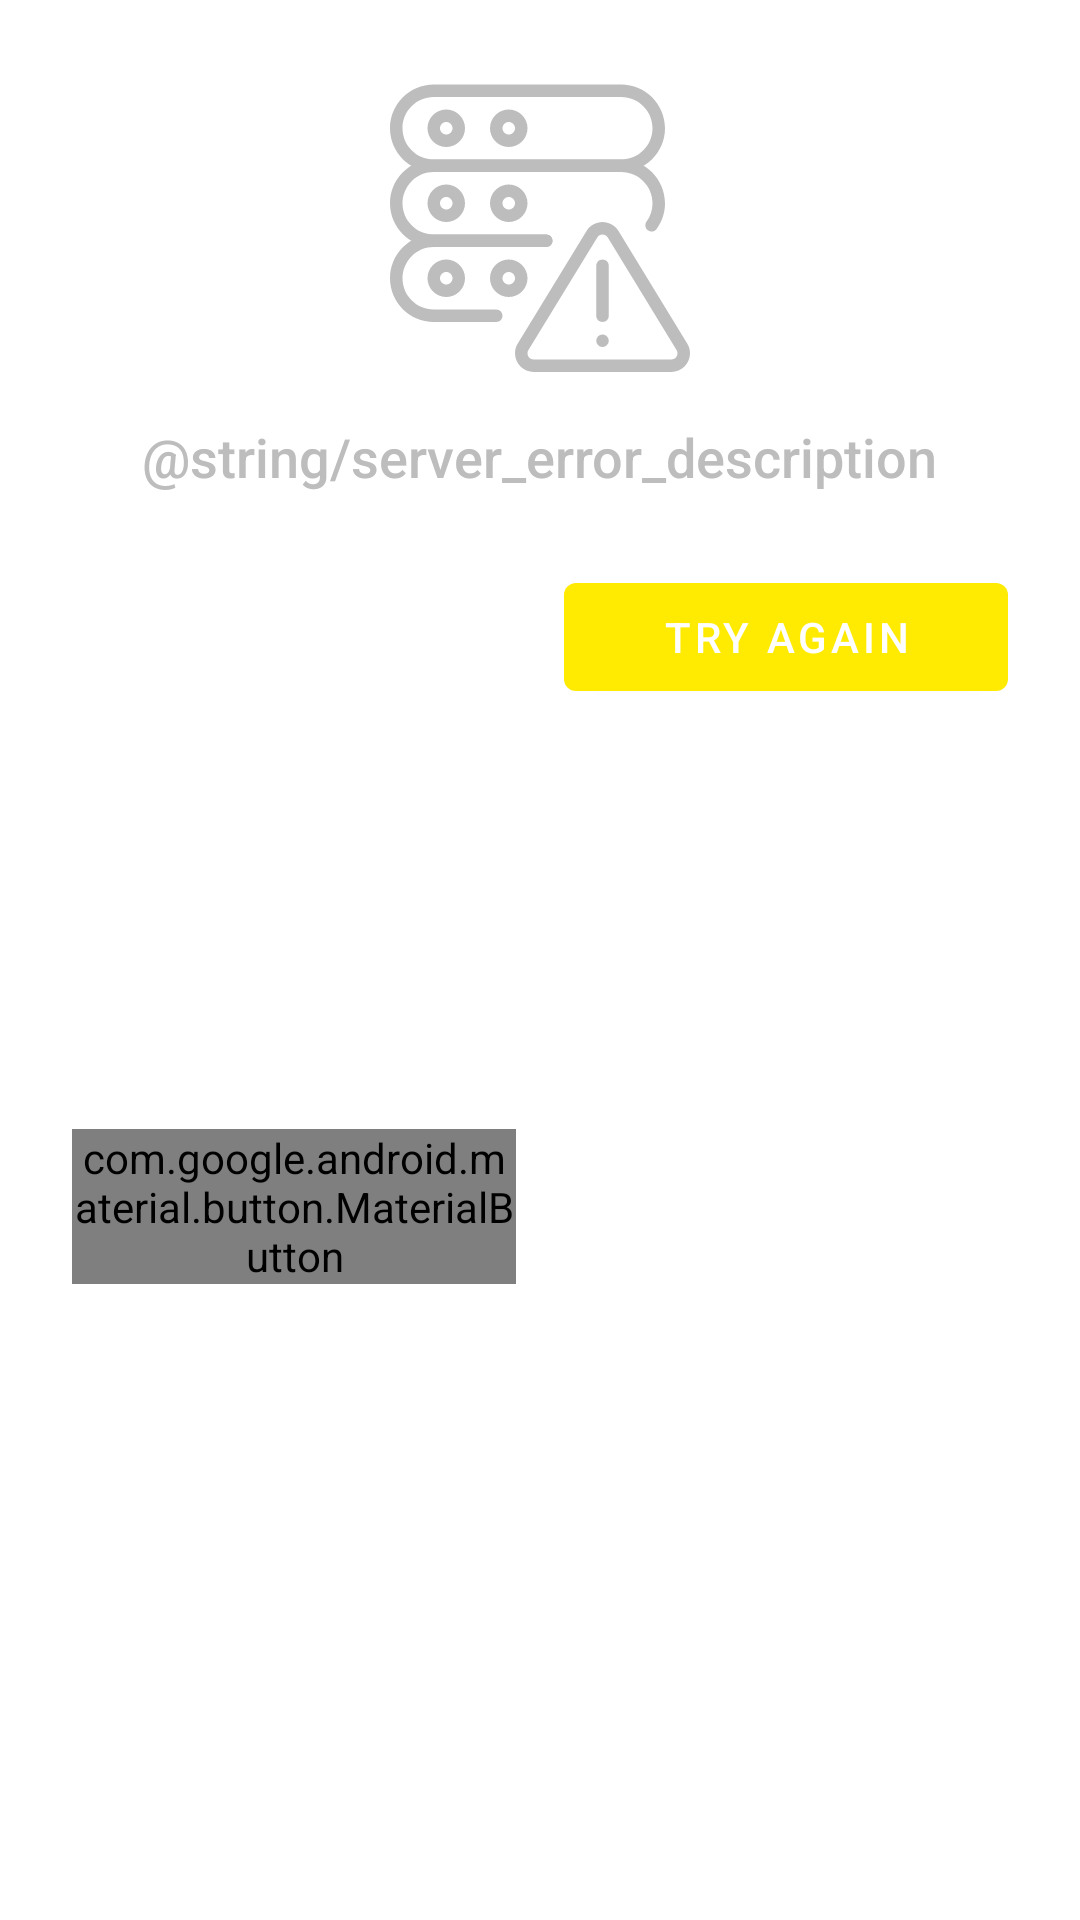

Produce the Android XML layout that renders to this screen, including the resource entries it uses.
<!-- AndroidManifest.xml: application theme Theme.CurrencyConverter -->
<!-- res/layout/dialog_server_error.xml -->
<?xml version="1.0" encoding="utf-8"?>
<androidx.constraintlayout.widget.ConstraintLayout xmlns:android="http://schemas.android.com/apk/res/android"
    xmlns:app="http://schemas.android.com/apk/res-auto"
    android:layout_width="match_parent"
    android:layout_height="wrap_content"
    android:theme="@style/Theme.CurrencyConverter"
    >

    <androidx.appcompat.widget.AppCompatImageView
        android:id="@+id/imv_server_error"
        android:layout_width="100dp"
        android:layout_height="100dp"
        android:layout_marginTop="@dimen/margin_large"
        android:src="@drawable/ic_server_error"
        android:tint="@color/gray_400"
        app:layout_constraintEnd_toEndOf="parent"
        app:layout_constraintStart_toStartOf="parent"
        app:layout_constraintTop_toTopOf="parent"
        />

    <TextView
        android:id="@+id/tv_server_error"
        style="?textAppearanceHeadline5"
        android:layout_width="wrap_content"
        android:layout_height="wrap_content"
        android:layout_marginTop="@dimen/margin_medium"
        android:text="@string/server_error_description"
        android:textColor="@color/gray_400"
        app:layout_constraintEnd_toEndOf="parent"
        app:layout_constraintStart_toStartOf="parent"
        app:layout_constraintTop_toBottomOf="@id/imv_server_error"
        />

    <com.google.android.material.button.MaterialButton
        android:id="@+id/btn_try_again"
        android:layout_width="0dp"
        android:layout_height="wrap_content"
        android:layout_marginStart="@dimen/margin_medium"
        android:layout_marginLeft="@dimen/margin_medium"
        android:layout_marginTop="@dimen/margin_large"
        android:layout_marginEnd="@dimen/margin_large"
        android:layout_marginRight="@dimen/margin_large"
        android:text="@string/try_again"
        app:layout_constraintEnd_toEndOf="parent"
        app:layout_constraintHorizontal_bias="0.5"
        app:layout_constraintStart_toEndOf="@+id/btn_exit"
        app:layout_constraintTop_toBottomOf="@id/tv_server_error"
        />

    <com.google.android.material.button.MaterialButton
        android:id="@+id/btn_exit"
        android:layout_width="0dp"
        android:layout_height="wrap_content"
        android:layout_marginStart="@dimen/margin_large"
        android:layout_marginLeft="@dimen/margin_large"
        android:layout_marginTop="@dimen/margin_large"
        android:layout_marginBottom="@dimen/margin_large"
        android:text="@string/exit"
        android:textColor="@color/gray_600"
        app:backgroundTint="@color/gray_50"
        app:layout_constraintBottom_toBottomOf="parent"
        app:layout_constraintEnd_toStartOf="@+id/btn_try_again"
        app:layout_constraintHorizontal_bias="0.5"
        app:layout_constraintHorizontal_chainStyle="spread_inside"
        app:layout_constraintStart_toStartOf="parent"
        app:layout_constraintTop_toBottomOf="@id/tv_server_error"
        />
</androidx.constraintlayout.widget.ConstraintLayout>
<!-- resources referenced by this layout -->
<resources>
  <color name="gray_400">#bdbdbd</color>
  <color name="gray_50">#fafafa</color>
  <dimen name="margin_large">24dp</dimen>
  <dimen name="margin_medium">16dp</dimen>
  <string name="exit">Exit</string>
  <string name="try_again">Try Again</string>
  <color name="wave_primary">#ffea01</color>
  <color name="wave_primary_variant">#E4D31A</color>
  <color name="white">#FFFFFFFF</color>
  <color name="wave_secondary">#007ad0</color>
  <style name="TextAppearance.ExchangeRates.CurrencyMedium" parent="TextAppearance.MaterialComponents.Headline6">
          <item name="fontFamily">@font/poppins_medium</item>
          <item name="android:fontFamily">@font/poppins_medium</item>
          <item name="android:textSize">20sp</item>
          <item name="android:textStyle">normal</item>
      </style>
  <style name="TextAppearance.ExchangeRates.CurrencySmall" parent="TextAppearance.MaterialComponents.Headline6">
          <item name="fontFamily">@font/poppins_medium</item>
          <item name="android:fontFamily">@font/poppins_medium</item>
          <item name="android:textSize">16sp</item>
          <item name="android:textStyle">normal</item>
      </style>
  <style name="TextAppearance.ExchangeRates.Headline5" parent="TextAppearance.MaterialComponents.Headline5">
          <item name="fontFamily">sans-serif-medium</item>
          <item name="android:fontFamily">sans-serif-medium</item>
          <item name="android:textSize">18sp</item>
          <item name="android:textStyle">normal</item>
      </style>
  <style name="TextAppearance.ExchangeRates.Headline6" parent="TextAppearance.MaterialComponents.Headline6">
          <item name="fontFamily">sans-serif-medium</item>
          <item name="android:fontFamily">sans-serif-medium</item>
          <item name="android:textSize">16sp</item>
          <item name="android:textStyle">normal</item>
      </style>
  <style name="TextAppearance.ExchangeRates.Body1" parent="TextAppearance.MaterialComponents.Body1">
          <item name="fontFamily">sans-serif</item>
          <item name="android:fontFamily">sans-serif</item>
          <item name="android:textSize">16sp</item>
          <item name="android:textColor">@color/gray_600</item>
          <item name="android:textStyle">normal</item>
      </style>
  <style name="TextAppearance.ExchangeRates.Body2" parent="TextAppearance.MaterialComponents.Body2">
          <item name="fontFamily">sans-serif</item>
          <item name="android:fontFamily">sans-serif</item>
          <item name="android:textColor">@color/gray_600</item>
          <item name="android:textSize">14sp</item>
          <item name="android:textStyle">normal</item>
      </style>
  <style name="TextAppearance.ExchangeRates.Subtitle1" parent="TextAppearance.MaterialComponents.Subtitle1">
          <item name="fontFamily">sans-serif</item>
          <item name="android:fontFamily">sans-serif</item>
          <item name="android:textSize">12sp</item>
          <item name="android:textStyle">normal</item>
      </style>
  <style name="TextAppearance.ExchangeRates.Overline" parent="TextAppearance.MaterialComponents.Overline">
          <item name="fontFamily">sans-serif</item>
          <item name="android:fontFamily">sans-serif</item>
          <item name="android:textSize">8sp</item>
          <item name="android:textStyle">normal</item>
          <item name="android:textAllCaps">true</item>
      </style>
  <style name="TextAppearance.ExchangeRates.Caption" parent="TextAppearance.MaterialComponents.Caption">
          <item name="fontFamily">sans-serif</item>
          <item name="android:fontFamily">sans-serif</item>
          <item name="android:textSize">10sp</item>
          <item name="android:textStyle">normal</item>
      </style>
  <style name="ShapeAppearance.ExchangeRates.MediumComponent" parent="ShapeAppearance.MaterialComponents.MediumComponent">
          <item name="cornerSize">@dimen/small_corner_radius</item>
          <item name="cornerFamily">rounded</item>
      </style>
  <dimen name="small_corner_radius">10dp</dimen>
</resources>
